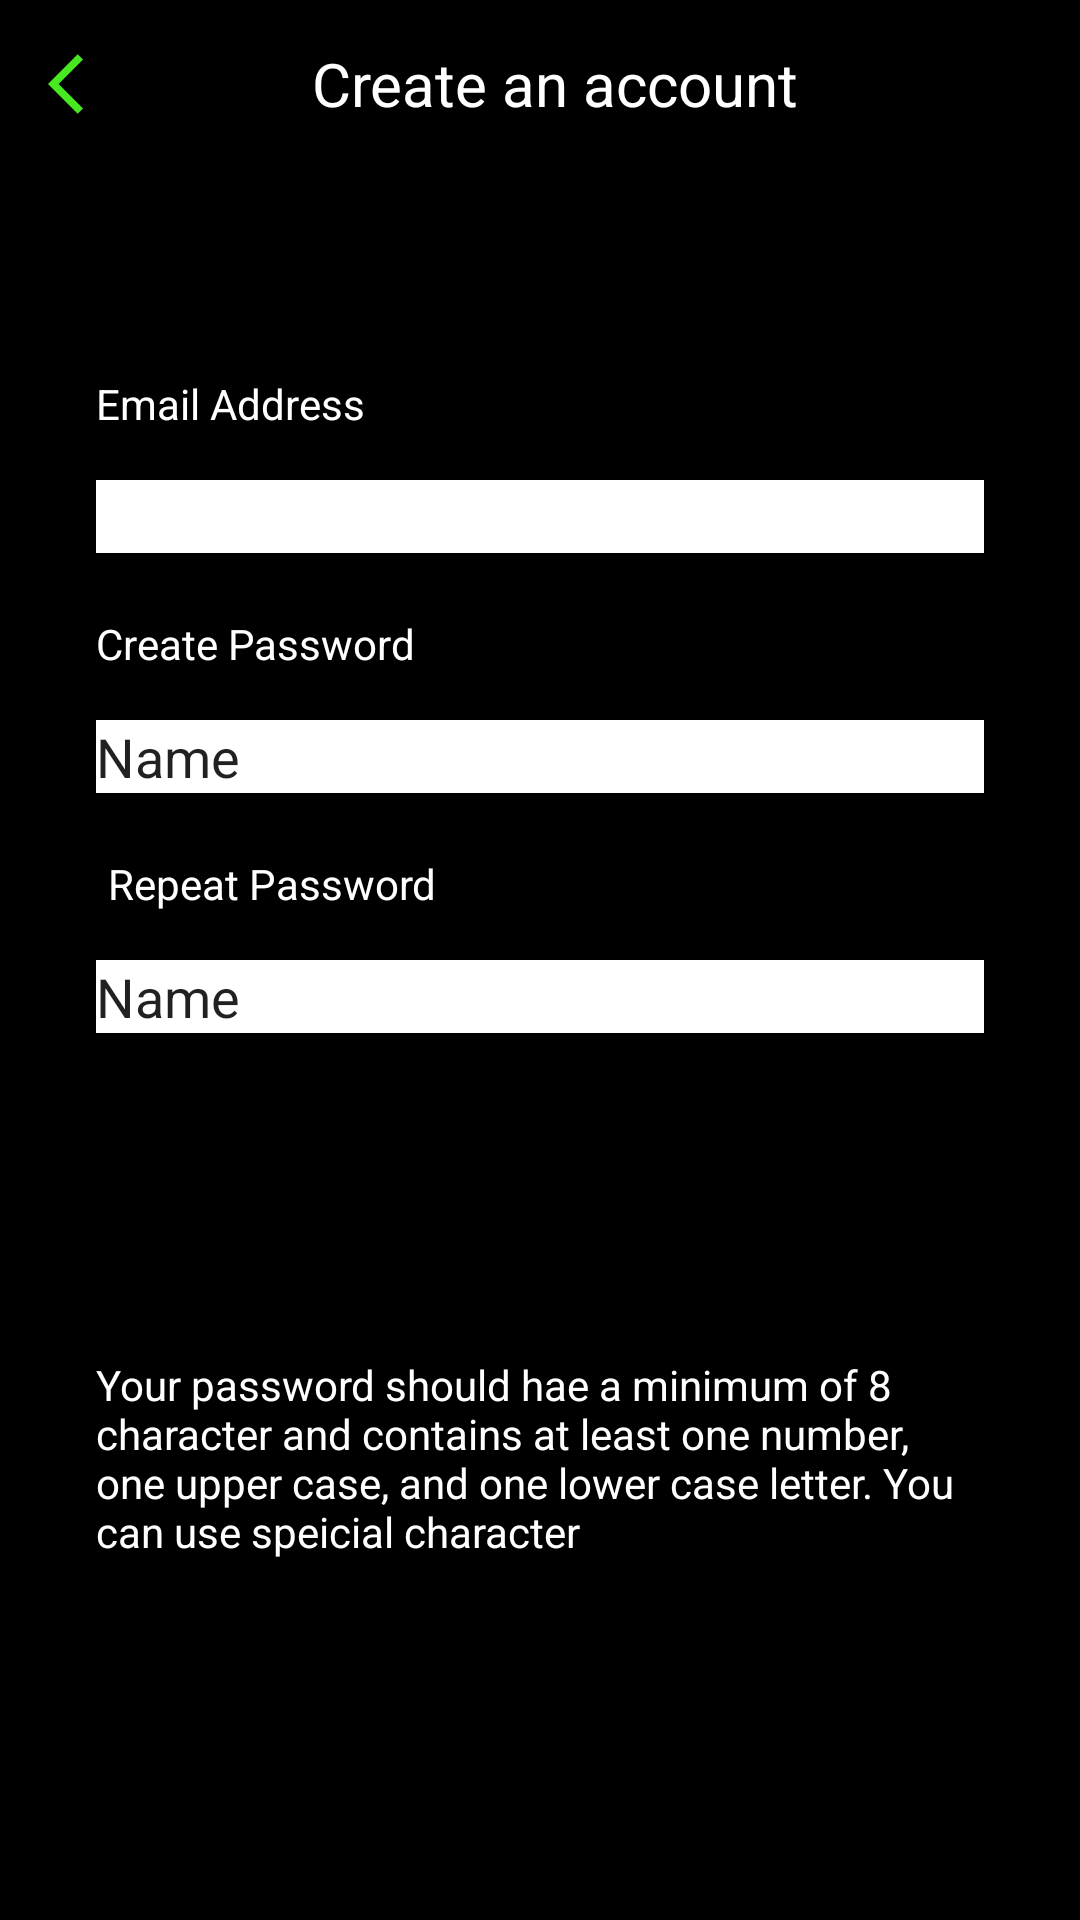

Reconstruct the res/layout file that produces this screen, plus the resources it refers to.
<!-- AndroidManifest.xml: application theme Theme.WeeklyAssignement_One -->
<!-- res/layout/activity_logins_page.xml -->
<?xml version="1.0" encoding="utf-8"?>
<androidx.constraintlayout.widget.ConstraintLayout xmlns:android="http://schemas.android.com/apk/res/android"
    xmlns:app="http://schemas.android.com/apk/res-auto"
    xmlns:tools="http://schemas.android.com/tools"
    android:layout_width="match_parent"
    android:layout_height="match_parent"
    android:background="@color/black"
    tools:context=".LoginsPage">

    <include
        android:id="@+id/my_tool_bar"
        layout="@layout/tool_bar" />


    <TextView
        android:id="@+id/textView2"
        android:layout_width="296dp"
        android:layout_height="wrap_content"
        android:layout_marginBottom="496dp"
        android:text="@string/tv_email"
        android:textColor="@color/white"
        app:layout_constraintBottom_toBottomOf="parent"
        app:layout_constraintEnd_toEndOf="parent"
        app:layout_constraintStart_toStartOf="parent" />

    <TextView
        android:id="@+id/textView"
        android:layout_width="296dp"
        android:layout_height="wrap_content"
        android:layout_marginStart="10dp"
        android:layout_marginBottom="416dp"
        android:text="@string/tv_create_password"
        android:textColor="@color/white"
        app:layout_constraintBottom_toBottomOf="parent"
        app:layout_constraintEnd_toEndOf="parent"
        app:layout_constraintHorizontal_bias="0.407"
        app:layout_constraintStart_toStartOf="parent" />

    <TextView
        android:id="@+id/textView4"
        android:layout_width="296dp"
        android:layout_height="wrap_content"
        android:layout_marginBottom="336dp"
        android:text="@string/tv_repeat_password"
        android:textColor="@color/white"
        app:layout_constraintBottom_toBottomOf="parent"
        app:layout_constraintEnd_toEndOf="parent"
        app:layout_constraintHorizontal_bias="0.562"
        app:layout_constraintStart_toStartOf="parent" />

    <EditText
        android:id="@+id/et_email"

        android:layout_width="296dp"
        android:layout_height="wrap_content"
        android:layout_marginStart="24dp"
        android:layout_marginTop="16dp"
        android:layout_marginEnd="24dp"
        android:background="@color/white"
        android:ems="10"
        android:inputType="textPersonName"
        app:layout_constraintEnd_toEndOf="parent"
        app:layout_constraintStart_toStartOf="parent"
        app:layout_constraintTop_toBottomOf="@+id/textView2" />



    <EditText
        android:id="@+id/et_passwrd"
        android:layout_width="296dp"
        android:layout_height="wrap_content"
        android:layout_marginStart="24dp"
        android:layout_marginTop="16dp"
        android:layout_marginEnd="24dp"
        android:background="@color/white"
        android:ems="10"
        android:inputType="textPersonName"
        android:text="Name"
        app:layout_constraintEnd_toEndOf="parent"
        app:layout_constraintStart_toStartOf="parent"
        app:layout_constraintTop_toBottomOf="@+id/textView"

        />

    <EditText
        android:id="@+id/et_psswrdconf"
        android:layout_width="296dp"
        android:layout_height="wrap_content"
        android:ems="10"
        android:layout_marginStart="24dp"
        android:layout_marginTop="16dp"
        android:layout_marginEnd="24dp"
        android:inputType="textPersonName"
        android:background="@color/white"
        android:text="Name"
        app:layout_constraintEnd_toEndOf="parent"
        app:layout_constraintStart_toStartOf="parent"
        app:layout_constraintTop_toBottomOf="@+id/textView4" />


    <TextView
        android:id="@+id/textView5"
        android:layout_width="296dp"
        android:layout_height="wrap_content"
        android:layout_marginBottom="120dp"
        android:text="@string/next_page_message"
        android:textColor="@color/white"
        app:layout_constraintBottom_toBottomOf="parent"
        app:layout_constraintEnd_toEndOf="parent"
        app:layout_constraintStart_toStartOf="parent" />

    <include
        android:id="@+id/err_msg"
        layout="@layout/error_message"
        android:layout_width="wrap_content"
        android:layout_height="wrap_content"
        android:layout_marginBottom="212dp"
        android:visibility="invisible"
        app:layout_constraintBottom_toBottomOf="parent"
        app:layout_constraintEnd_toEndOf="parent"
        app:layout_constraintHorizontal_bias="0.555"

        app:layout_constraintStart_toStartOf="parent" />

    <Button
        android:id="@+id/btn_next"
        android:layout_width="305dp"
        android:layout_height="53dp"
        android:layout_marginStart="16dp"
        android:layout_marginEnd="16dp"
        android:layout_marginBottom="24dp"
        android:background="@drawable/gradient_button"
        android:text="@string/button"
        app:layout_constraintBottom_toBottomOf="parent"
        app:layout_constraintEnd_toEndOf="parent"
        app:layout_constraintStart_toStartOf="parent" />

</androidx.constraintlayout.widget.ConstraintLayout>
<!-- res/layout/tool_bar.xml (included above) -->
<?xml version="1.0" encoding="utf-8"?>
<Toolbar xmlns:android="http://schemas.android.com/apk/res/android"
    android:layout_width="match_parent"
    android:layout_height="wrap_content"
    android:background="@color/black"

    >
    <ImageButton
        android:id="@+id/nv_tool"
        android:layout_width="wrap_content"
        android:layout_height="wrap_content"
        android:background="@drawable/ic_baseline_arrow_back_ios_24"
        />
    <TextView
        android:layout_width="wrap_content"
        android:layout_height="wrap_content"
        android:text="@string/tool_title"
        android:layout_marginStart="80dp"
        android:textColor="@color/white"
        android:textSize="20dp"/>

</Toolbar>
<!-- res/layout/error_message.xml (included above) -->
<?xml version="1.0" encoding="utf-8"?>
<LinearLayout xmlns:android="http://schemas.android.com/apk/res/android"
    android:orientation="horizontal"
    android:layout_width="wrap_content"
    android:layout_height="wrap_content"
    android:id="@+id/msg_error"
    android:background="@drawable/customise_border"

    >




    <ImageView
        android:layout_width="wrap_content"
        android:layout_height="wrap_content"
        android:background="@drawable/cross"
        />
    <TextView
        android:layout_width="220dp"
        android:layout_height="wrap_content"
        android:textColor="@color/white"
        android:text="@string/mesageError"
        android:layout_marginLeft="15dp"
        android:layout_marginTop="5dp"
        />

</LinearLayout>
<!-- resources referenced by this layout -->
<resources>
  <color name="black">#FF000000</color>
  <color name="white">#FFFFFFFF</color>
  <!-- drawable customise_border (drawable) -->
  <?xml version="1.0" encoding="UTF-8"?>
  <shape xmlns:android="http://schemas.android.com/apk/res/android"
      android:shape="rectangle"
      >
      <corners android:radius="0dp"/>
      <padding android:left="10dp" android:right="10dp" android:top="10dp" android:bottom="10dp"/>
      <stroke android:width="5dp" android:color="#CC2525"
          />
      <solid android:color="@color/black"/>
  
  </shape>
  <!-- drawable ic_baseline_arrow_back_ios_24 (drawable) -->
  <vector android:height="24dp" android:tint="#48E820"
      android:viewportHeight="24" android:viewportWidth="24"
      android:width="24dp" xmlns:android="http://schemas.android.com/apk/res/android">
      <path android:fillColor="@android:color/white" android:pathData="M11.67,3.87L9.9,2.1 0,12l9.9,9.9 1.77,-1.77L3.54,12z"/>
  </vector>
  <string name="button">NEXT</string>
  <string name="mesageError">One of the passwords enter was not valid!</string>
  <string name="next_page_message">Your password should hae a minimum of 8 character and
      contains at least one number, one upper case, and one lower case letter. You can use speicial character</string>
  <string name="tool_title">Create an account</string>
  <string name="tv_create_password">Create Password</string>
  <string name="tv_email">Email Address</string>
  <string name="tv_repeat_password">Repeat Password</string>
  <style name="Theme.WeeklyAssignement_One" parent="Theme.MaterialComponents.DayNight.NoActionBar">
          
          <item name="colorPrimary">@color/purple_500</item>
          <item name="colorPrimaryVariant">@color/purple_700</item>
          <item name="colorOnPrimary">@color/white</item>
          
          <item name="colorSecondary">@color/teal_200</item>
          <item name="colorSecondaryVariant">@color/teal_700</item>
          <item name="colorOnSecondary">@color/black</item>
          
          <item name="android:statusBarColor" tools:targetApi="l">?attr/colorPrimaryVariant</item>
          
      </style>
  <color name="purple_500">#34950B</color>
  <color name="purple_700">#FF3700B3</color>
  <color name="teal_200">#FF03DAC5</color>
  <color name="teal_700">#FF018786</color>
</resources>
